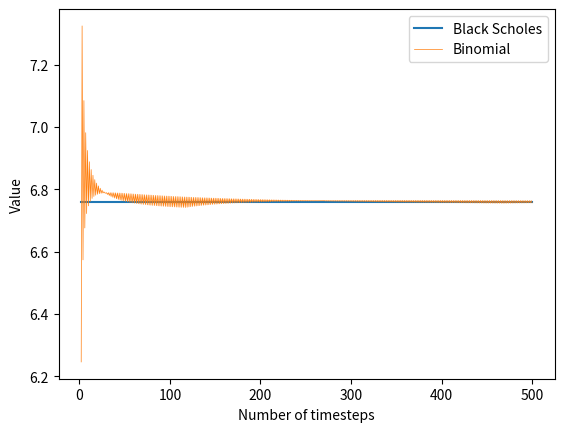

The matplotlib source for this figure:
# -*- coding: utf-8 -*-
"""
Created on Sat Jul  8 16:40:30 2023

[redacted]
"""

import numpy as np
from scipy.stats import norm, binom
from math import e

def _build_log_matrix(value1, value2, N):
    """
    Generates all the possible paths of the underlying, doing everything in
    logs, on the hopes that this is numerically more stable. 

    Parameters
    ----------
    value1 : float
        This will typically be u, the raw return in the case the underlying goes
        up.
    value2 : float
        This will typically be d, the raw return in the case the underlying goes
        down.
    N : int
        Number of timesteps. The resulting matrix is (N+1)x(N+1)

    Returns
    -------
    result : float
        DESCRIPTION.

    """
    result = np.ones((N+1, N+1))
    V1 = np.zeros(N+1)
    V1[1:] = value1
    result[0, :] = V1.cumsum()
    for i in range(1, N+1):
        result[i] = result[0] - value1*i + value2*i
    return result

def _build_matrix(value1, value2, N):
    result = np.ones((N+1, N+1))
    V1 = np.ones(N+1)
    V1[1:] = value1
    result[0, :] = V1.cumprod()
    for i in range(1, N+1):
        result[i] = result[0] / value1**i * value2**i
    return np.triu(result)

def _build_underlying_matrix(S_0, u, N):
    """
    Creates the full matrix of the underlying, starting at a value of S_0, 
    where u is the raw return between steps when the underlying goes up and N 
    is the size of the matrix (the matrix includes S_0, so the number of steps 
    is N-1).

    Parameters
    ----------
    S_0 : float
        Underlying price at t=0.
    u : float
        Raw return in the case .
    N : int
        Number of timesteps. The resulting matrix is (N+1)x(N+1)

    Returns
    -------
    (N+1)x(N+1) float-64 numpy array
        The array constains all the possible values the underlying can take.
    """
    
    d = 1/u
    S = np.triu(np.exp(_build_log_matrix(np.log(u), np.log(d), N)))
    return S*S_0

def _build_probabilities(p, N, timestep_number):
    q = 1-p
    rv = binom(N, p)
    x = np.arange(N, -1, -1)
    return rv.pmf(x)

def _european_payoffs(underlying_matrix, K, kind='C'):
    if kind=='C':
        payoffs = np.clip(underlying_matrix[:, -1] - K, a_min=0, a_max=np.inf)
    else:
        payoffs = np.clip(K-underlying_matrix[:, -1], a_min=0, a_max=np.inf)
    return payoffs

def value_european_option_binomial(S_0, T, sigma, K, r, q=0, kind='C', N=1000):
    """
    Values an european option with the binomial method. The underlying could be
    a stock, a exchange rate or a future. If it is a future, both r and q should
    be zero.

    Parameters
    ----------
    S_0 : float
        Underlying price at t=0.
    T : float
        Time to expiration, in fraction of the year. For example if t=1 is 1 
        year and the option expires in 6 months, T=0.5
    sigma : float
        volatility for Δt=1 (typically annual volatility).
    K : float
        Strike price of the option.
    r : float
        Constant interest rate over the period of the option.
    q : float
        Constant continuous dividend yield, or constant foreign risk free rate 
        in the case of FX options.
    kind : String, optional
        'C' for call option, anything else for put option. The default is 'C'.
    N : int, optional
        Number of steps. Increase it to get a better approximation of the value
        of the option, although it can require a lot of memory. 
        The default is 1000.

    Returns
    -------
    value : float
        Value of the option in monetary units.

    """
    dt = T/float(N)
    u = np.exp(sigma*np.sqrt(dt))
    d = 1/u
    a = np.exp((r-q)*dt)
    p = (a - d)/(u - d)
    S = _build_underlying_matrix(S_0, u, N)
    P = _build_probabilities(p, N, N)
    payoffs = _european_payoffs(S, K, kind)
    return sum(payoffs*P)*np.exp(-r*T)

def calculate_u(sigma, dt, r):
    """
    Returns the u parameter for the binomial model for a non-dividend paying stock. 
    The typical formula you read in books is an approximation. One of the two 
    returned values is the actual u. In practice this doesn't matter much and 
    that's why I didn't bother to use it in the end, but I wanted to keep it 
    just in case.

    Parameters
    ----------
    sigma : float
        volatility for Δt=1 (typically annual volatility).
    dt : float
        timestep between steps in the binomial model.
    r : float
        Constant interest rate.

    Returns
    -------
    u1 : float
        Possible value of u, the raw return in the case the underlying goes up.
    u2 : float
        The other possible value of u.

    """
    u1 = 1/2*e**(-r*dt)*(-np.sqrt((sigma**2*(-dt) - e**(2*r*dt) - 1)**2 - 4*e**(2*r*dt)) + sigma**2*dt + e**(2*r*dt) + 1)
    u2 = 1/2*e**(-r*dt)*(np.sqrt((sigma**2*(-dt) - e**(2*r*dt) - 1)**2 - 4*e**(2*r*dt)) + sigma**2*dt + e**(2*r*dt) + 1)
    return u1, u2

def value_european_option_BS(S_0, T, sigma, K, r, q=0, kind='C'):
    """
    Value of a european option according to the Black-Scholes model.

    Parameters
    ----------
    S_0 : float
        Underlying price at t=0.
    T : float
        Time to expiration, in fraction of the year. For example if t=1 is 1 
        year and the option expires in 6 months, T=0.5
    sigma : float
        volatility for Δt=1 (typically annual volatility). 
    K : float
        Strike price of the option.
    r : float
        Constant interest rate over the period of the option.
    q : float
        Constant continuous dividend yield.
    kind : String, optional
        'C' for call option, anything else for put option. The default is 'C'.

    Returns
    -------
    value : float
        Value of the option in monetary units.

    """
    d1 = (np.log(S_0/K) + (r-q+sigma**2/2)*T)/(sigma*np.sqrt(T))
    d2 = d1 - sigma*np.sqrt(T)
    N = norm.cdf
    if kind=='C':
        value = S_0*np.exp(-q*T)*N(d1) - K*np.exp(-r*T)*N(d2)
    else:
        value = K*np.exp(-r*T)*N(-d2) - S_0*np.exp(-q*T)*N(-d1)
    return value

if __name__=='__main__':
    import matplotlib.pyplot as plt
    Ns = np.arange(2, 501)
    S_0 = 50
    T = 2.
    r = 0.05
    q = 0.
    sigma = 0.3
    K = 52
    values = [value_european_option_binomial(S_0=S_0, T=T, sigma=sigma, K=K, r=r, q=q, kind='P', N=n) for n in Ns]
    print(values)
    bs_value = value_european_option_BS(S_0=S_0, T=T, sigma=sigma, K=K, r=r, q=q, kind='P')
    fig, ax = plt.subplots()
    ax.plot(Ns, np.repeat(bs_value, len(Ns)), label='Black Scholes')
    ax.plot(Ns, values, label='Binomial', lw=0.5)
    ax.set_xlabel('Number of timesteps')
    ax.set_ylabel('Value')
    ax.legend()
    